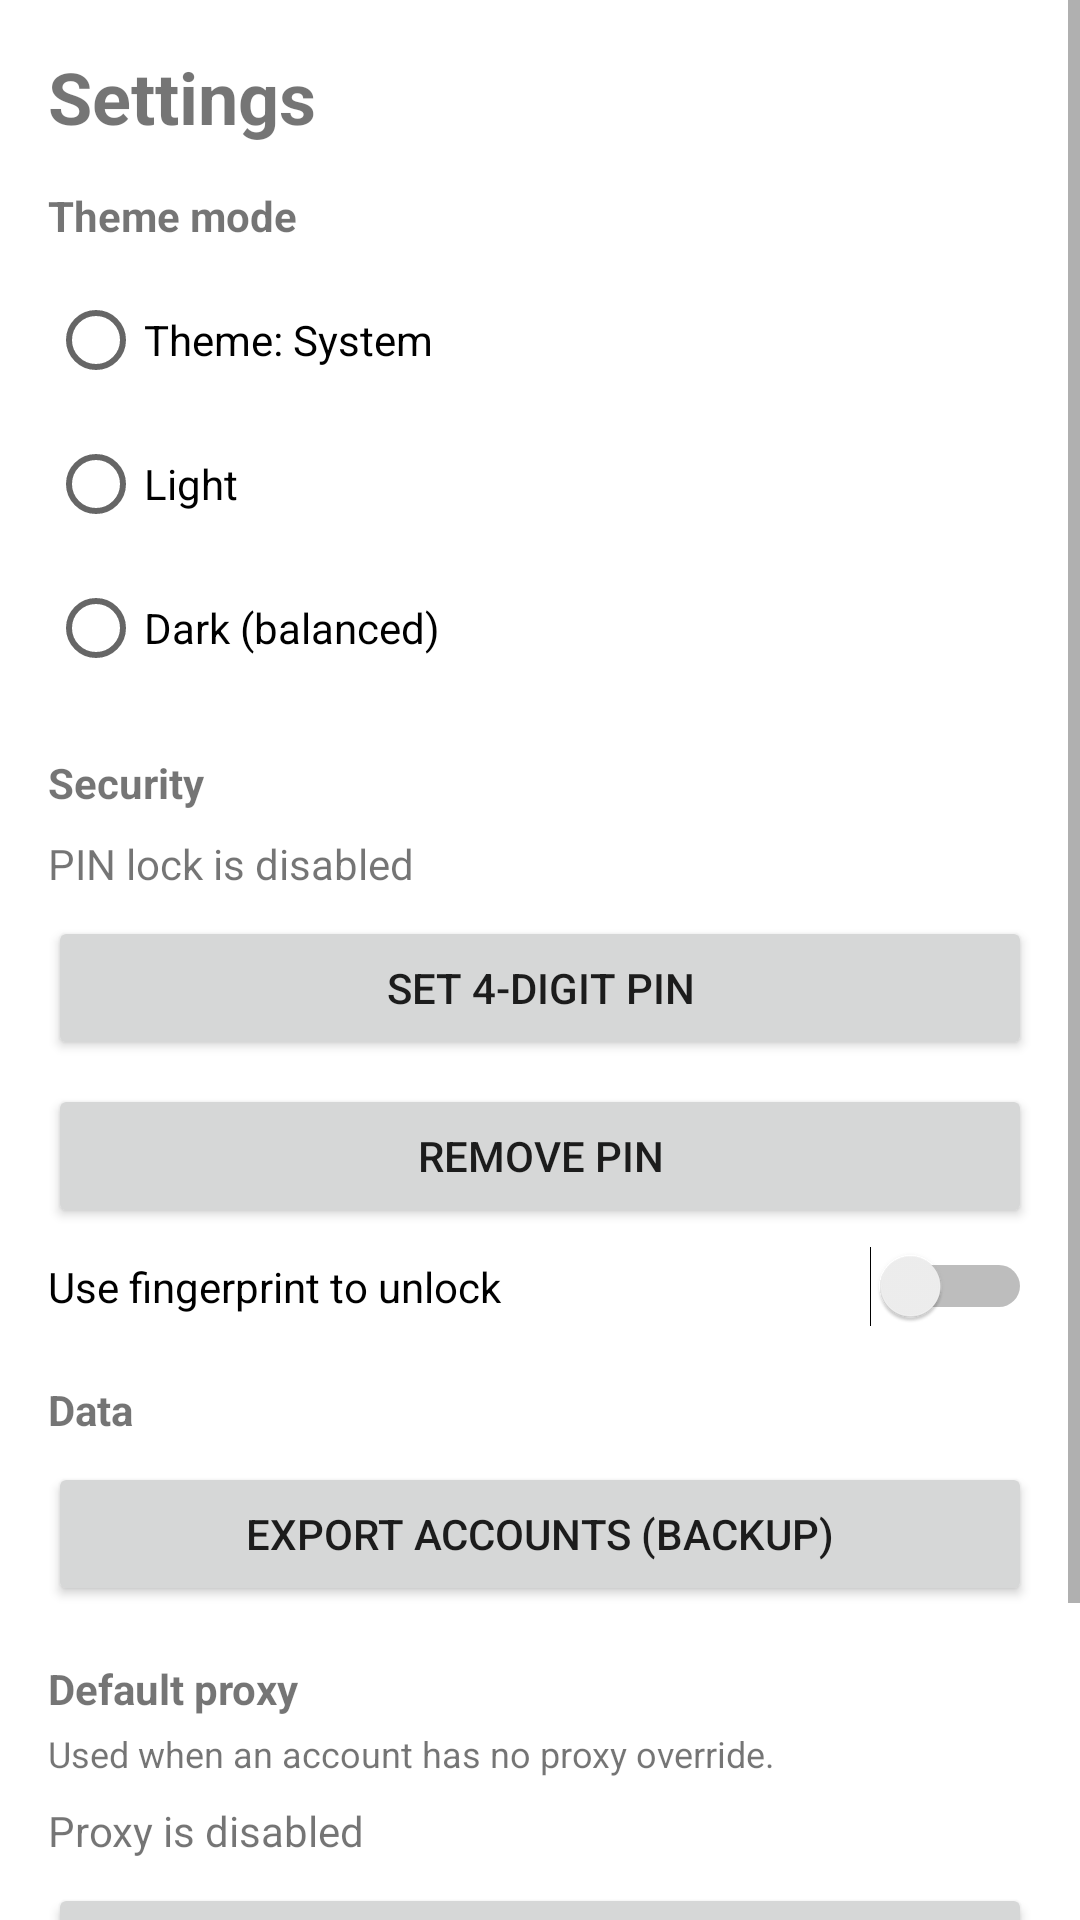

The Android layout XML behind this screen, and the referenced resources:
<!-- AndroidManifest.xml: application theme Theme.MSDA -->
<!-- res/layout/activity_settings.xml -->
<?xml version="1.0" encoding="utf-8"?>
<ScrollView xmlns:android="http://schemas.android.com/apk/res/android"
    android:layout_width="match_parent"
    android:layout_height="match_parent">

    <LinearLayout
        android:layout_width="match_parent"
        android:layout_height="wrap_content"
        android:orientation="vertical"
        android:padding="16dp">

        <TextView
            android:layout_width="match_parent"
            android:layout_height="wrap_content"
            android:text="@string/settings"
            android:textSize="24sp"
            android:textStyle="bold" />

        <TextView
            android:layout_width="match_parent"
            android:layout_height="wrap_content"
            android:layout_marginTop="14dp"
            android:text="@string/theme_mode_title"
            android:textStyle="bold" />

        <RadioGroup
            android:id="@+id/radioThemeGroup"
            android:layout_width="match_parent"
            android:layout_height="wrap_content"
            android:layout_marginTop="8dp">

            <RadioButton
                android:id="@+id/radioThemeSystem"
                android:layout_width="match_parent"
                android:layout_height="wrap_content"
                android:text="@string/theme_system" />

            <RadioButton
                android:id="@+id/radioThemeLight"
                android:layout_width="match_parent"
                android:layout_height="wrap_content"
                android:text="@string/theme_light" />

            <RadioButton
                android:id="@+id/radioThemeDark"
                android:layout_width="match_parent"
                android:layout_height="wrap_content"
                android:text="@string/theme_dark_soft" />
        </RadioGroup>

        <TextView
            android:layout_width="match_parent"
            android:layout_height="wrap_content"
            android:layout_marginTop="18dp"
            android:text="@string/security_title"
            android:textStyle="bold" />

        <TextView
            android:id="@+id/txtPinLockStatus"
            android:layout_width="match_parent"
            android:layout_height="wrap_content"
            android:layout_marginTop="8dp"
            android:text="@string/pin_lock_not_set" />

        <Button
            android:id="@+id/btnSetPinLock"
            android:layout_width="match_parent"
            android:layout_height="wrap_content"
            android:layout_marginTop="8dp"
            android:text="@string/set_pin_lock" />

        <Button
            android:id="@+id/btnRemovePinLock"
            android:layout_width="match_parent"
            android:layout_height="wrap_content"
            android:layout_marginTop="8dp"
            android:text="@string/remove_pin_lock" />

        <Switch
            android:id="@+id/switchBiometricUnlock"
            android:layout_width="match_parent"
            android:layout_height="wrap_content"
            android:layout_marginTop="6dp"
            android:text="@string/biometric_unlock" />

        <TextView
            android:layout_width="match_parent"
            android:layout_height="wrap_content"
            android:layout_marginTop="18dp"
            android:text="@string/data_title"
            android:textStyle="bold" />

        <Button
            android:id="@+id/btnExportMafiles"
            android:layout_width="match_parent"
            android:layout_height="wrap_content"
            android:layout_marginTop="8dp"
            android:text="@string/export_mafiles" />

        <TextView
            android:layout_width="match_parent"
            android:layout_height="wrap_content"
            android:layout_marginTop="18dp"
            android:text="@string/default_proxy_title"
            android:textStyle="bold" />

        <TextView
            android:layout_width="match_parent"
            android:layout_height="wrap_content"
            android:layout_marginTop="4dp"
            android:text="@string/default_proxy_hint"
            android:textSize="12sp" />

        <TextView
            android:id="@+id/txtDefaultProxyStatus"
            android:layout_width="match_parent"
            android:layout_height="wrap_content"
            android:layout_marginTop="8dp"
            android:text="@string/proxy_status_disabled" />

        <Button
            android:id="@+id/btnDefaultProxy"
            android:layout_width="match_parent"
            android:layout_height="wrap_content"
            android:layout_marginTop="8dp"
            android:text="@string/proxy_configure_default" />

        <LinearLayout
            android:id="@+id/layoutVersionFooter"
            android:layout_width="match_parent"
            android:layout_height="wrap_content"
            android:layout_marginTop="24dp"
            android:background="?attr/selectableItemBackground"
            android:clickable="true"
            android:focusable="true"
            android:gravity="center"
            android:orientation="vertical"
            android:paddingTop="8dp"
            android:paddingBottom="8dp">

            <TextView
                android:id="@+id/txtAppVersion"
                android:layout_width="match_parent"
                android:layout_height="wrap_content"
                android:gravity="center"
                android:text="@string/settings_app_version"
                android:textSize="12sp" />

            <TextView
                android:id="@+id/txtUpdateAvailable"
                android:layout_width="match_parent"
                android:layout_height="wrap_content"
                android:layout_marginTop="2dp"
                android:gravity="center"
                android:text="@string/update_available_hint"
                android:textColor="@android:color/holo_green_light"
                android:textSize="12sp"
                android:visibility="gone" />

            <TextView
                android:id="@+id/txtGithubLink"
                android:layout_width="match_parent"
                android:layout_height="wrap_content"
                android:layout_marginTop="4dp"
                android:gravity="center"
                android:text="@string/github_repository"
                android:textColor="@android:color/holo_blue_light"
                android:textSize="11sp" />
        </LinearLayout>
    </LinearLayout>
</ScrollView>
<!-- resources referenced by this layout -->
<resources>
  <string name="biometric_unlock">Use fingerprint to unlock</string>
  <string name="data_title">Data</string>
  <string name="default_proxy_hint">Used when an account has no proxy override.</string>
  <string name="default_proxy_title">Default proxy</string>
  <string name="export_mafiles">Export accounts (backup)</string>
  <string name="github_repository">GitHub: bohdanbtw/MSDA</string>
  <string name="pin_lock_not_set">PIN lock is disabled</string>
  <string name="proxy_configure_default">Configure default proxy</string>
  <string name="proxy_status_disabled">Proxy is disabled</string>
  <string name="remove_pin_lock">Remove PIN</string>
  <string name="security_title">Security</string>
  <string name="set_pin_lock">Set 4-digit PIN</string>
  <string name="settings">Settings</string>
  <string name="theme_dark_soft">Dark (balanced)</string>
  <string name="theme_light">Light</string>
  <string name="theme_mode_title">Theme mode</string>
  <string name="theme_system">Theme: System</string>
  <string name="update_available_hint">Update available</string>
  <style name="Theme.MSDA" parent="Theme.MaterialComponents.DayNight.NoActionBar">
          <item name="android:statusBarColor">#FFFFFF</item>
          <item name="android:navigationBarColor">#FFFFFF</item>
          <item name="android:windowLightStatusBar">true</item>
          <item name="android:windowLightNavigationBar">true</item>
          <item name="colorPrimary">#6200EE</item>
          <item name="colorPrimaryVariant">#4B00C9</item>
          <item name="colorSecondary">#03DAC5</item>
          <item name="android:windowBackground">#FFFFFF</item>
      </style>
</resources>
